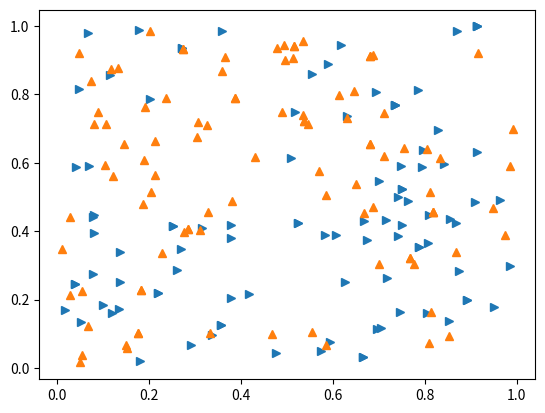

The matplotlib source for this figure:
#############################################
# 20200525 Lennard-Jones Liquid on 2dim 
# Molecular Dynamics Simulation
#############################################
import matplotlib.pyplot as plt
import numpy as np
from random  import seed
from random  import uniform
#############################################
def Compute_Forces(pos,DIM,N,BoxSize, R_adj):
    epsilon = 1.0
    # Compute forces on positions using the Lennard-Jones potential
    # Uses double nested loop which is slow O(N^2) time unsuitable for large systems
    Sij = np.zeros(DIM) # Box scaled units
    Rij = np.zeros(DIM) # Real space units
    
    #Set all variables to zero
    LJ = 0.0  #  Sum of Lennard Jones potential

    # Loop over all pairs of particles
    for i in range(N-1):
        for j in range(i+1,N): #i+1 to N ensures we do not double count
            Sij = pos[i,:]-pos[j,:] # Distance in box scaled units
            for l in range(DIM): # Periodic interactions
                if (np.abs(Sij[l])>0.5):
                    Sij[l] = Sij[l] - np.copysign(1.0,Sij[l]) # If distance is greater
                    #than 0.5  (scaled units) then subtract 0.5 to find periodic 
                    #interaction distance.
            Rij = BoxSize * Sij # Scale the box to the real units in this case reduced LJ units

            #Rsqij = np.dot(Rij,Rij) # Calculate the square of the distance

            R = np.sqrt(np.dot(Rij,Rij))  + R_adj
            Rsqij=R**2.0 

            # Calculate LJ potential inside cutoff
            rm2  = 1.0/(Rsqij) # 1/r^2
            rm6  = rm2**3.0 # 1/r^6
            rm12 = rm6**2.0 # 1/r^12
            LJij = epsilon*(4.0*(rm12-rm6)) # 4[1/r^12 - 1/r^6]  
            LJ += LJij

    return LJ         # return 


########## Main ###############################
DIM     =    2 
N       =    2
#MCS     = 8000
MCS     = 800 
R_adj   = 0.00

T       = 0.522  # Tc = 0.522(2) for 2d LJ lquid
rho     = 0.366  # rho_c=0.366(9) for 2d LJ liquid 
BoxSize = np.sqrt(N/rho)
seed(124)

############################################################################
## MC Simulation 
# assign initial position
pos     = np.random.rand(N,DIM)
pos_old = np.zeros([1,DIM])
LJ_old  = 0
LJ_new  = 0
#inverse temperature
beta    = 1./T
# specific heat calc
TE1sum = 0.0; TE2sum = 0.0; Nsum   = 0.0
# acceptance    calc
ACCsum = 0.0;ACCNsum   = 0.0

pos_xy = []
for mcs in range(MCS):
  # 1 MCS step
  for _ in range(N):
    # Compute  old LJ potential
    LJ_old = Compute_Forces(pos,DIM,N,BoxSize, R_adj) 
    # randomly choose trial particle
    trial   = np.random.randint(0,N)
    # save old coordinates of trial particle
    pos_old = np.copy(pos[trial])
    # generate new coordinates of trial particle
    pos[trial]= pos_old +  (np.random.rand(1,DIM)-0.5)*0.500

    # pbc
    for i in range(DIM):
      period = np.where(pos[:,i] > 1.0)
      pos[period,i]=pos[period,i]-1.0
      period = np.where(pos[:,i] < 0.0)
      pos[period,i]=pos[period,i]+1.0
    # Compute  new LJ potential
    LJ_new = Compute_Forces(pos,DIM,N,BoxSize, R_adj) 
    # Metropolis algorithm 
    dU = LJ_new - LJ_old
    ACCsum +=1.0; ACCNsum +=1.0
    if( dU > 0 ) :
      if(np.random.rand() > np.exp(-beta*dU) ) :
        ACCsum -= 1.0     #rejected
        pos[trial] = pos_old   
        LJ_new     = LJ_old

  if(mcs> 400 and mcs%4==0 ): 
    k = BoxSize;
    TE1sum += LJ_new;
    TE2sum += (LJ_new*LJ_new);
    Nsum   += 1.0
    print(pos)
    #pos_xy.append(pos)
    pos_xy.append(np.array(pos))
    print('pos_xy append:',pos_xy)
    # print coordinate (x1,y1) and (x2,y2) and LJ energy
    #print(k*pos[0][0], k*pos[0][1] ,k*pos[1][0], k*pos[1][1], mcs, LJ_new)

print('pos_xy:',pos_xy)
spec = (TE2sum/Nsum - TE1sum*TE1sum/Nsum/Nsum)/T/T/N
ACCRatio = ACCsum / ACCNsum 
#print ("%20.10f  %20.10f  %20.10f"  %(T, spec, ACCRatio) )
############################################################################
## MD Simulation using MC data
############################################################################
pos2 = np.array(pos_xy)
plt.plot(pos2[:,0,0], pos2[:,0,1],'>')
plt.plot(pos2[:,1,0], pos2[:,1,1],'^')
plt.show()
